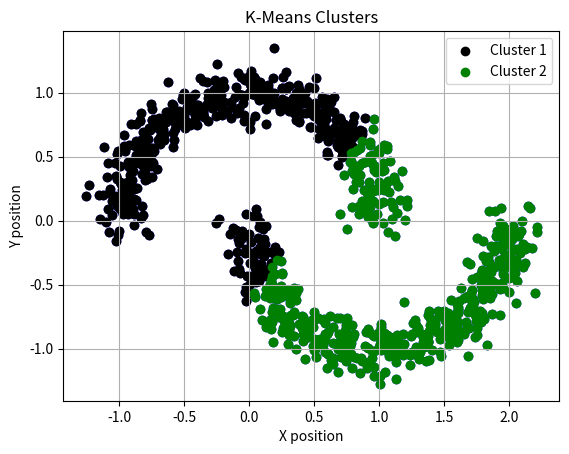

Write Python code to recreate this figure.
import numpy as np  #declaring the necessary functions
import matplotlib.pyplot as plt

'''defining to manipulate changes in the mapping dictionary and centroids
    and controlling the iterations'''
def assign_clusters(data_points,C_1,C_2,mappings) : 
    number=0    #number for furthur use 
    '''Initialised coordinates to assign clusters of same centroids'''
    B_1=np.array([0,0]).astype(np.float64)
    B_2=np.array([0,0]).astype(np.float64)
    length_1=0  #length of the cluster of data points certain 
    length_2=0  

    for data in data_points:    
        x=mappings[data]    #to conclude the number of points updated
        if(np.linalg.norm(data-C_1)<np.linalg.norm(data-C_2)):  #To check the point's Euclidean distance from
            mappings[data]=1                                    #each of the two centroids assigned
            B_1+=data   #to sum up the data points of the same centroid
            length_1+=1 #to conclude the average 

        else:
            mappings[data]=2  #declaring the cluster with the condition above
            B_2+=data 
            length_2+=1

        if(x!=mappings[data]) : 
            number+=1   #increasing number based on number of points undated
    C_1=B_1/length_1    #updating the centroid values
    C_2=B_2/length_2
    return number

#Question 2.1 starts

theta_arr=np.linspace(0,np.pi,500)  #generating 500 eqidistant values between 0 and pi
np.random.seed(123) #random number generator

semicircle1_x = np.cos(theta_arr)   #calculating the x co-ordinates with theta 
noice_x=np.random.normal(loc=0,scale=0.1,size=500) #create the disturbances to the x co-ordinates
semicircle1_x = semicircle1_x + noice_x #calculating the x co-ordinates with the disturbances

semicircle1_y = np.sin(theta_arr)   #calculating the y co-ordinates with the theta
noice_y=np.random.normal(loc=0,scale=0.1,size=500)  #create the disturbances to the y co-ordinates
semicircle1_y = semicircle1_y + noice_y  #calculating y co-ordinates with the disturbances

semicircle2_x = 1+np.cos(theta_arr)     #calculating the x co-ordinates with theta
semicircle2_y = -np.sin(theta_arr)      #calculating the y co-ordinates with the theta

semicircle2_x = semicircle2_x + noice_x #adding disturbances
semicircle2_y = semicircle2_y + noice_y   #adding disturbances

#plotting the data sets with no distinguishion between those two semi cirles
plt.scatter(x=semicircle1_x, y=semicircle1_y,color='blue')  
plt.scatter(x=semicircle2_x, y=semicircle2_y,color='blue')
plt.xlabel('X position')
plt.ylabel('Y position')
plt.title("Original Dataset")
plt.grid(True)
plt.savefig("Ori_dataset.png")  #to save the picture
plt.show()

d1 = [(x,y) for x,y in zip(semicircle1_x,semicircle1_y)]    #unzipping the data and satoring the coordinates
d2 = [(x,y) for x,y in zip(semicircle2_x,semicircle2_y)]
data_points = d1 + d2   #storing in one data set
#Question 2.1 ends

#Question 2.2 starts
a1,a2=(-2+5*np.random.random(size=2)).astype(np.float64)    #randomly choosing the x of centroids
b1,b2=(-2+4*np.random.random(size=2)).astype(np.float64)    #randomly choosing the y of centroids

C_1=[a1,b1]    #creating the centroids
C_2=[a2,b2]

C_1=np.array(C_1)   #converting to array to manipulate changes in it 
C_2=np.array(C_2)

mappings={} #to store the data and clustering
for data in data_points:
    mappings[data]=np.random.choice(range(1,3)) #to randomly store cluster where the data belongs

num_points_updated=0    #the number of points whose cluster was updated during an iteration.
before_number=1 #for customization in the upcoming while loop
max_iters=10000 #stop the iteration when it reaches 10000 iterations
current_iters=0 #count the number of iterations


    
while(max_iters>current_iters and before_number!=num_points_updated) :  #condition based on the given instructions
    before_number=num_points_updated    #for the check condition
    num_points_updated=assign_clusters(data_points,C_1,C_2,mappings)    #implementing the defined functions
    current_iters+=1    #continuosly increasing the iterations

'''declaring lists to plot along the x , y coordinates for the refraimed clusters'''
x_1=[]
y_1=[]
x_2=[]
y_2=[]

'''data[0]= x co-ordinate and data[1]= y co-ordinate'''

for data,clust in mappings.items(): #to open up the items in mappings
    if(clust==1):   #condition to check
        x_1.append(data[0]) #collection of x coordinates of 1st cluster
        y_1.append(data[1]) #collection of y coordinates of 1st cluster
    else:      
        x_2.append(data[0]) #2nd cluster's x coordinates
        y_2.append(data[1]) #2nd cluster's y coordinates

#plotting the scatter points of both clusters in one plot
plt.scatter(x=x_2, y=y_2,color='black',label='Cluster 1') #first cluster
plt.scatter(x=x_1, y=y_1,color='green',label='Cluster 2')  #second cluster
plt.xlabel('X position')
plt.ylabel('Y position')
plt.title("K-Means Clusters")   #this graph gives the two clusters separated by colors 
plt.legend()
plt.grid(True)
plt.savefig("k_means_clusters.png") 
plt.show()

'''we finally obtained the k mean clusterings of the two clusters from the original dataset'''
#Question 2.2 ends